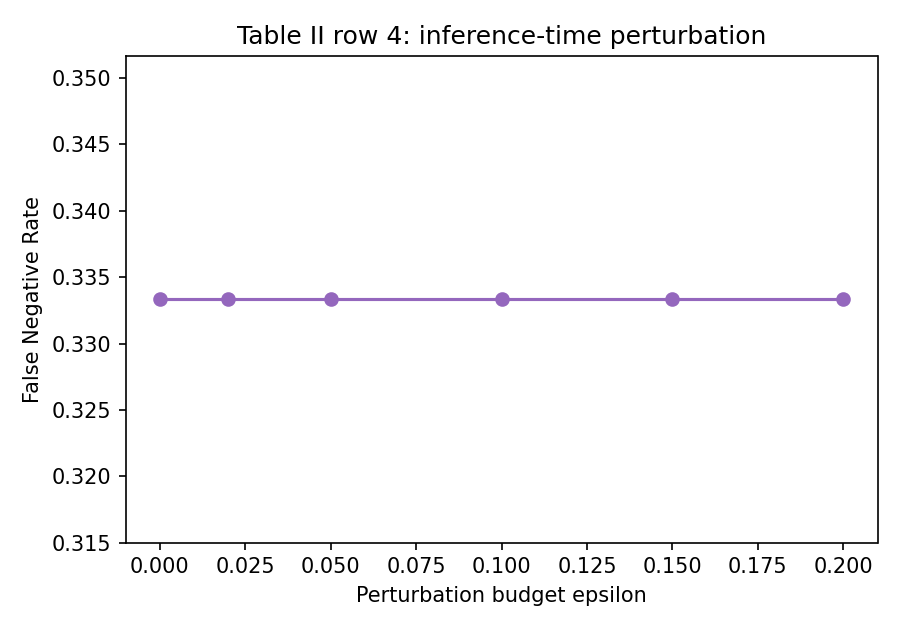

Data behind this chart, as committed beside it:
epsilon, FNR, FAR, QBER_bypass_prob, leaked_key_rate_proxy
0.0, 0.3333, 0.3333, 0.3333, 0.01425
0.02, 0.3333, 0.3333, 0.3333, 0.01425
0.05, 0.3333, 0.3333, 0.3333, 0.01425
0.1, 0.3333, 0.3333, 0.3333, 0.01425
0.15, 0.3333, 0.3333, 0.3333, 0.01425
0.2, 0.3333, 0.3333, 0.3333, 0.01425
